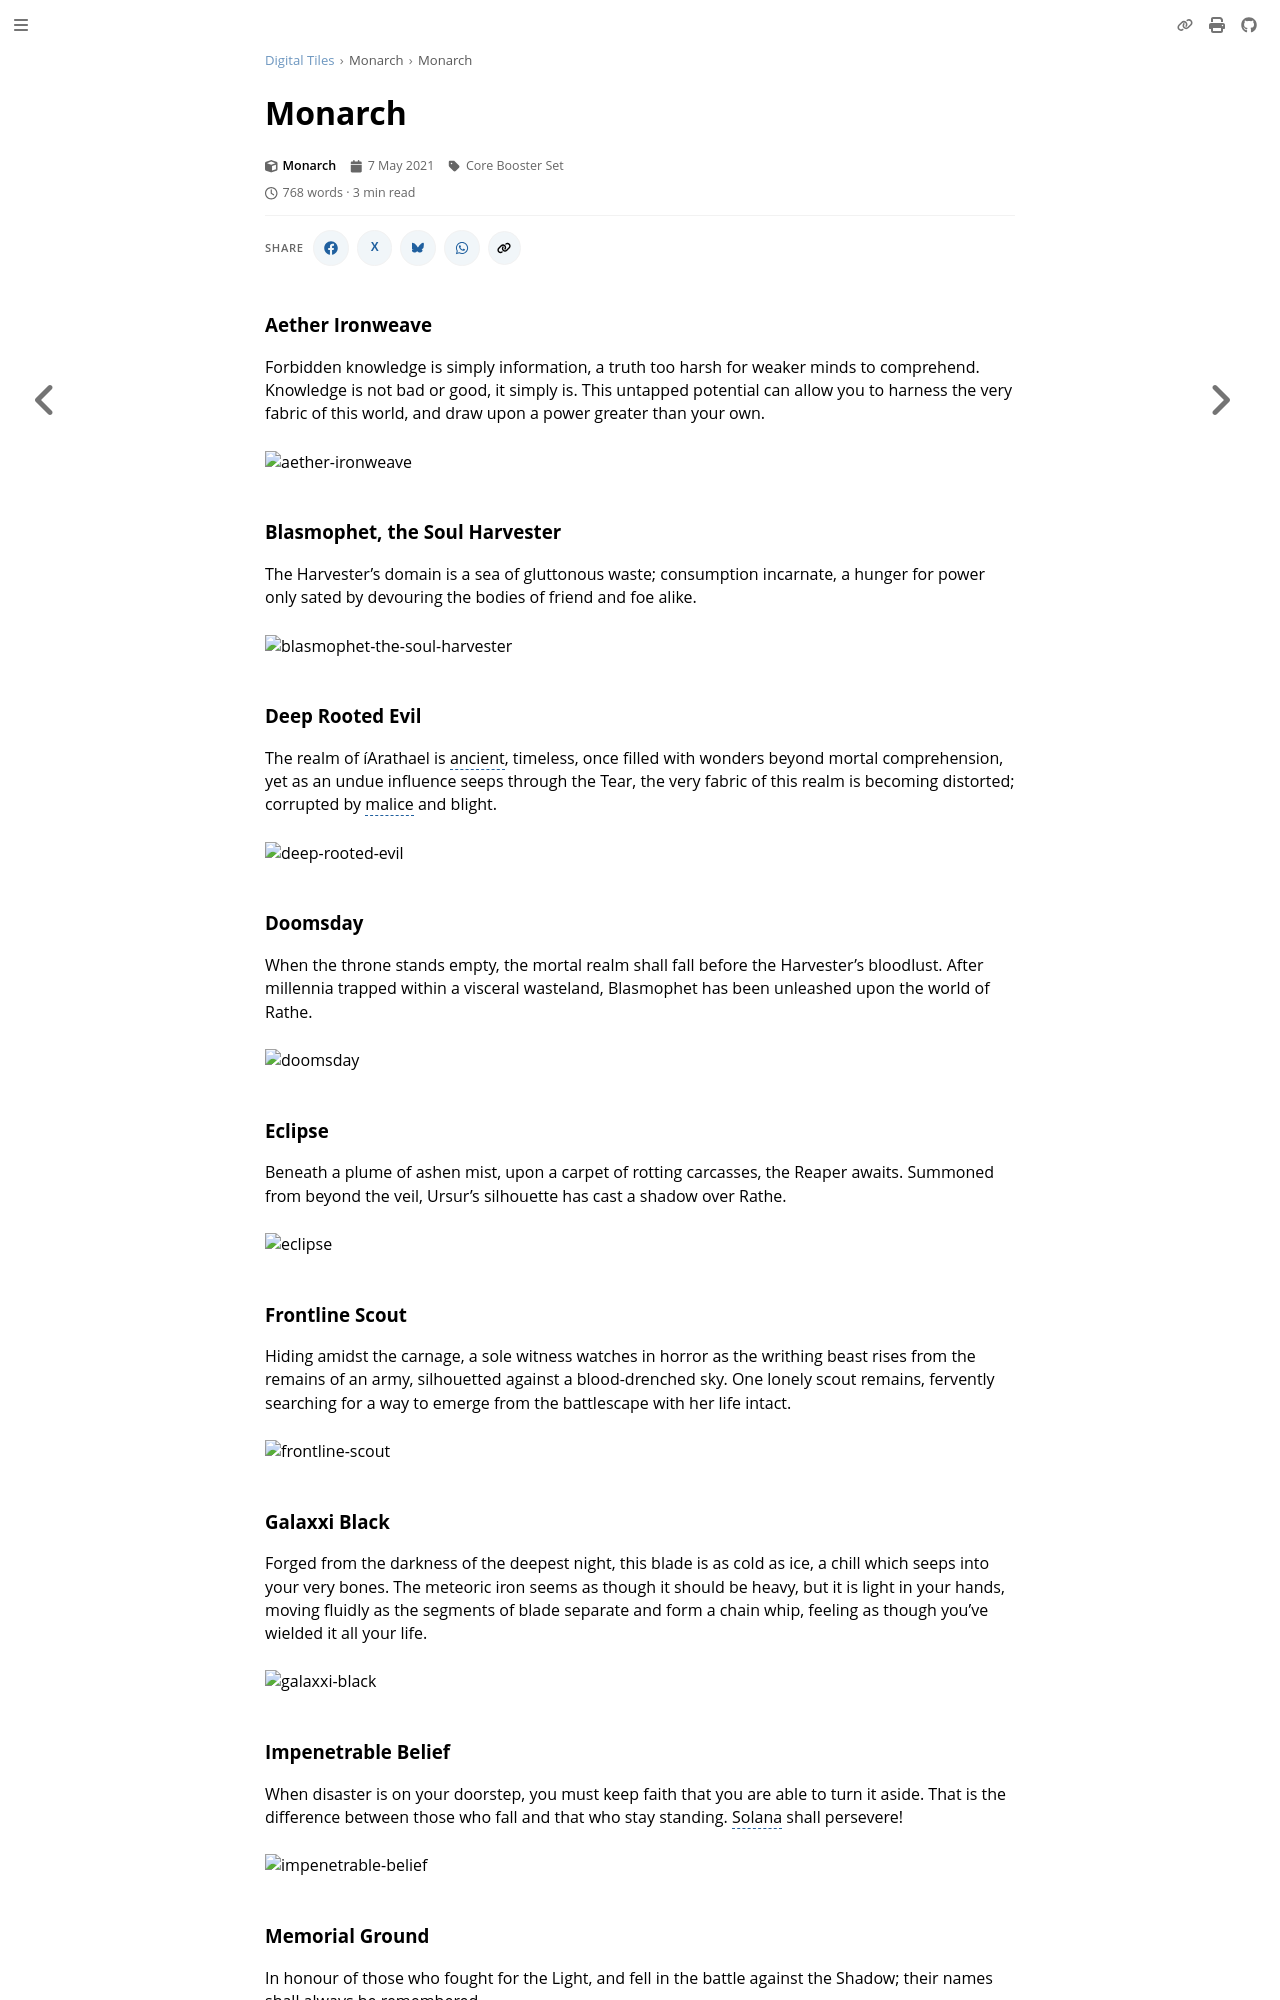

repository: nathaneastwood/fablore · page: digital-tiles/monarch/monarch.html · generator: mdbook

# Monarch

### Aether Ironweave

Forbidden knowledge is simply information, a truth too harsh for weaker minds to comprehend. Knowledge is not bad or good, it simply is. This untapped potential can allow you to harness the very fabric of this world, and draw upon a power greater than your own.

<img src="https://d2hl7maqck52px.cloudfront.net/digital-tiles/aether-ironweave.webp" alt="aether-ironweave" class="center" />

### Blasmophet, the Soul Harvester

The Harvester's domain is a sea of gluttonous waste; consumption incarnate, a hunger for power only sated by devouring the bodies of friend and foe alike.

<img src="https://d2hl7maqck52px.cloudfront.net/digital-tiles/blasmophet-the-soul-harvester.webp" alt="blasmophet-the-soul-harvester" class="center" />

### Deep Rooted Evil

The realm of íArathael is ancient, timeless, once filled with wonders beyond mortal comprehension, yet as an undue influence seeps through the Tear, the very fabric of this realm is becoming distorted; corrupted by malice and blight.

<img src="https://d2hl7maqck52px.cloudfront.net/digital-tiles/deep-rooted-evil.webp" alt="deep-rooted-evil" class="center" />

### Doomsday

When the throne stands empty, the mortal realm shall fall before the Harvester's bloodlust. After millennia trapped within a visceral wasteland, Blasmophet has been unleashed upon the world of Rathe.

<img src="https://d2hl7maqck52px.cloudfront.net/digital-tiles/doomsday.webp" alt="doomsday" class="center" />

### Eclipse

Beneath a plume of ashen mist, upon a carpet of rotting carcasses, the Reaper awaits. Summoned from beyond the veil, Ursur's silhouette has cast a shadow over Rathe.

<img src="https://d2hl7maqck52px.cloudfront.net/digital-tiles/eclipse.webp" alt="eclipse" class="center" />

### Frontline Scout

Hiding amidst the carnage, a sole witness watches in horror as the writhing beast rises from the remains of an army, silhouetted against a blood-drenched sky. One lonely scout remains, fervently searching for a way to emerge from the battlescape with her life intact.

<img src="https://d2hl7maqck52px.cloudfront.net/digital-tiles/frontline-scout.webp" alt="frontline-scout" class="center" />

### Galaxxi Black

Forged from the darkness of the deepest night, this blade is as cold as ice, a chill which seeps into your very bones. The meteoric iron seems as though it should be heavy, but it is light in your hands, moving fluidly as the segments of blade separate and form a chain whip, feeling as though you've wielded it all your life.

<img src="https://d2hl7maqck52px.cloudfront.net/digital-tiles/galaxxi-black.webp" alt="galaxxi-black" class="center" />

### Impenetrable Belief

When disaster is on your doorstep, you must keep faith that you are able to turn it aside. That is the difference between those who fall and that who stay standing. Solana shall persevere!

<img src="https://d2hl7maqck52px.cloudfront.net/digital-tiles/impenetrable-belief.webp" alt="impenetrable-belief" class="center" />
